Run: headless pygame with SDL's dummy video driver; simulated clock (each Clock.tick advances the game by its frame time, no real sleeping); random seed 0; keys injected as events and as key.get_pressed() state; mouse plan: one left click at the window centre at the start of phase 2, then a move to the lower-right quarter at the start of phase 3.
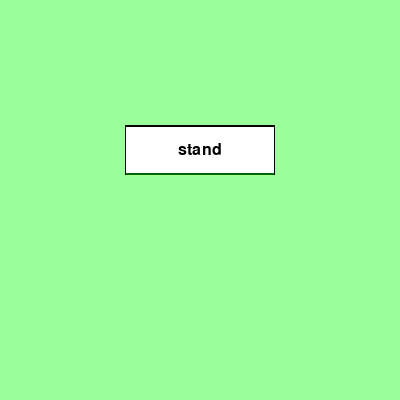
Frame 1 of 4 · flips 1–60 · no input
Frame 2 of 4 · flips 61–180 · clicked the window centre · tapped SPACE, RETURN · held RIGHT (→), D · screen unchanged from frame 1, image omitted
Frame 3 of 4 · flips 181–300 · moved the mouse to the lower-right quarter · held DOWN (↓), S · screen unchanged from frame 2, image omitted
Frame 4 of 4 · flips 301–420 · held LEFT (←), A, UP (↑), W · screen unchanged from frame 3, image omitted

The pygame program that drew these frames:

import pygame
import sys


pygame.init()

clock=pygame.time.Clock()


window_size = (400, 400)
screen = pygame.display.set_mode(window_size)
pygame.display.set_caption('Button Function')

name = "stand"

# Create a font object
font = pygame.font.Font(None, 24)

# Create a surface for the button
button_surface = pygame.Surface((150, 50))

# Render text on the button
text = font.render(str(name), True, (0, 0, 0))
text_rect = text.get_rect(center=(button_surface.get_width()/2, button_surface.get_height()/2))


# Create a pygame.Rect object 
button_rect = pygame.Rect(125, 125, 150, 50)  

while True:
 clock.tick(60)
 

 screen.fill((155, 255, 155))

 for event in pygame.event.get():
  if event.type == pygame.QUIT:
   pygame.quit()
   sys.exit()

  # Check for the mouse button down event
  if event.type == pygame.MOUSEBUTTONDOWN and event.button == 1:
   # Call the on_mouse_button_down() function
   if button_rect.collidepoint(event.pos):
    print("Button clicked!")

 # Check if the mouse is over the button
 if button_rect.collidepoint(pygame.mouse.get_pos()):
  pygame.draw.rect(button_surface, (127, 255, 212), (1, 1, 148, 48))
 else:
  pygame.draw.rect(button_surface, (0, 0, 0), (0, 0, 150, 50))
  pygame.draw.rect(button_surface, (255, 255, 255), (1, 1, 148, 48))
  pygame.draw.rect(button_surface, (0, 0, 0), (1, 1, 148, 1), 2)
  pygame.draw.rect(button_surface, (0, 100, 0), (1, 48, 148, 10), 2)
  
  
 
 button_surface.blit(text, text_rect)
 screen.blit(button_surface, (button_rect.x, button_rect.y))

 pygame.display.update()
